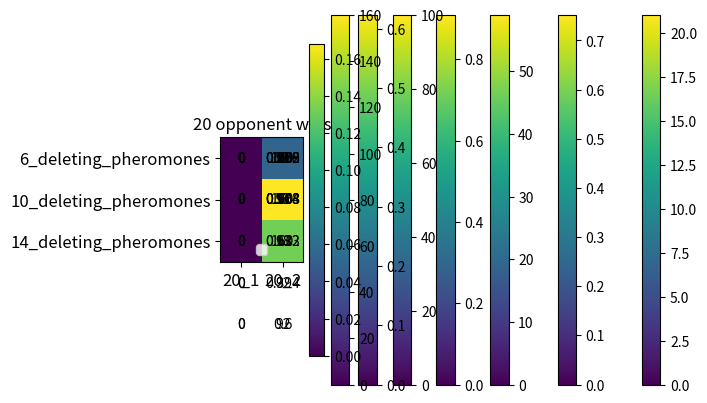

The matplotlib source for this figure:
import matplotlib.pyplot as plt

# grid = np.random.rand(4, 4)
# data = [[135, 120], [62, 110]]
# x = ['6_1', '6_2']
# y = ['alone', 'opponent']
# plt.title('6 alone')
# # plt.xlabel('alone')
# # plt.ylabel('opponent')
# plt.imshow(data, interpolation='none')
# plt.xticks(range(len(x)), x, fontsize=12)
# plt.yticks(range(len(y)), y, fontsize=12)
# for i in range(2):
#     for j in range(2):
#         c = data[j][i]
#         plt.text(i, j, str(c), va='center', ha='center')
# plt.colorbar()
# plt.legend()
# plt.show()


# coverage


data = [[0, 21], [0, 18]]
x = ['6_1', '6_2']
y = ['deleting pheromones', 'new-grade-function']
plt.title('6 opponent coverage')
# plt.xlabel('alone')
# plt.ylabel('opponent')
plt.imshow(data, interpolation='none')
plt.xticks(range(len(x)), x, fontsize=12)
plt.yticks(range(len(y)), y, fontsize=12)
for i in range(2):
    for j in range(2):
        c = data[j][i]
        plt.text(i, j, str(c), va='center', ha='center')
plt.colorbar()
plt.legend()
plt.show()

# number of wins
data = [[0, 0.752], [0, 0.508]]
x = ['6_1', '6_2']
y = ['deleting pheromones', 'new-grade-function']
plt.title('6 opponent wins')
# plt.xlabel('alone')
# plt.ylabel('opponent')
plt.imshow(data, interpolation='none')
plt.xticks(range(len(x)), x, fontsize=12)
plt.yticks(range(len(y)), y, fontsize=12)
for i in range(2):
    for j in range(2):
        c = data[j][i]
        plt.text(i, j, str(c), va='center', ha='center')
plt.colorbar()
plt.legend()
plt.show()
# size 2 deleting pheromones
# Number of wins: 0.752
# Number of loses: 0.169
# Number of draws: 0.079
# grid size 2 same pheromones
# Number of wins: 0.648
# Number of loses: 0.274
# Number of draws: 0.078
# grid size 1 same pheromones
# Number of wins: 0.527
# Number of loses: 0.403
# Number of draws: 0.07
# grid size 2 opponent
# Number of wins: 0.708
# Number of loses: 0.214
# Number of draws: 0.078
# grid size 1 opponent
# Number of wins: 0.59
# Number of loses: 0.335
# Number of draws: 0.075
# far from opponent
# Number of wins: 0.858
# Number of loses: 0.104
# Number of draws: 0.038


# data = [[480, 465], [430, 345]]
# x = ['10_1', '10_2']
# y = ['alone', 'opponent']
# plt.title('10 alone')
# # plt.xlabel('alone')
# # plt.ylabel('opponent')
# plt.imshow(data, interpolation='none')
# plt.xticks(range(len(x)), x, fontsize=12)
# plt.yticks(range(len(y)), y, fontsize=12)
# for i in range(2):
#     for j in range(2):
#         c = data[j][i]
#         plt.text(i, j, str(c), va='center', ha='center')
# plt.colorbar()
# plt.legend()
# plt.show()

data = [[0, 59], [0, 56]]
x = ['10_1', '10_2']
y = ['deleting pheromones', 'new-grade-function']
plt.title('10 opponent coverage')
# plt.xlabel('alone')
# plt.ylabel('opponent')
plt.imshow(data, interpolation='none')
plt.xticks(range(len(x)), x, fontsize=12)
plt.yticks(range(len(y)), y, fontsize=12)
for i in range(2):
    for j in range(2):
        c = data[j][i]
        plt.text(i, j, str(c), va='center', ha='center')
plt.colorbar()
plt.legend()
plt.show()

# number of wins
data = [[0, 0.909], [0, 0.774]]
x = ['10_1', '10_2']
y = ['deleting pheromones', 'new-grade-function']
plt.title('10 opponent wins')
# plt.xlabel('alone')
# plt.ylabel('opponent')
plt.imshow(data, interpolation='none')
plt.xticks(range(len(x)), x, fontsize=12)
plt.yticks(range(len(y)), y, fontsize=12)
for i in range(2):
    for j in range(2):
        c = data[j][i]
        plt.text(i, j, str(c), va='center', ha='center')
plt.colorbar()
plt.legend()
plt.show()
# grid size 1  with same pheromones
# Number of wins: 0.436
# Number of loses: 0.53
# Number of draws: 0.034
# grid size 2  with same pheromones
# Number of wins: 0.705
# Number of loses: 0.274
# Number of draws: 0.021
# grid size 2
# Number of wins: 0.695
# Number of loses: 0.289
# Number of draws: 0.016
# grid size 1
# Number of wins: 0.492
# Number of loses: 0.487
# Number of draws: 0.021
# 10 2 deleting pheromones
# Number of wins: 0.909
# Number of loses: 0.074
# Number of draws: 0.017
# close to opponent
# Number of wins: 0.84
# Number of loses: 0.142
# Number of draws: 0.018
# new function grade
# Number of wins: 0.774
# Number of loses: 0.206
# Number of draws: 0.02
data = [[0, 100], [0, 97], [0, 98], [0, 92], [0, 92]]
x = ['14_1', '14_2']
y = ['deleting pheromones', '6 deleting pheromones', '10 deleting pheromones',
     'new-grade-function-6',
     'new-grade-function-10']
plt.title('14 opponent coverage')
# plt.xlabel('alone')
# plt.ylabel('opponent')
plt.imshow(data, interpolation='none')
plt.xticks(range(len(x)), x, fontsize=12)
plt.yticks(range(len(y)), y, fontsize=12)
for i in range(2):
    for j in range(5):
        c = data[j][i]
        plt.text(i, j, str(c), va='center', ha='center')
plt.colorbar()
plt.legend()
plt.show()

# number of wins
data = [[0, 0.578], [0, 0.503], [0, 0.623], [0, 0.394], [0, 0.6]]
x = ['14_1', '14_2']
y = ['deleting pheromones', '6 deleting pheromones', '10 deleting pheromones',
     'new-grade-function-6',
     'new-grade-function-10']
plt.title('14 opponent wins')
# plt.xlabel('alone')
# plt.ylabel('opponent')
plt.imshow(data, interpolation='none')
plt.xticks(range(len(x)), x, fontsize=12)
plt.yticks(range(len(y)), y, fontsize=12)
for i in range(2):
    for j in range(5):
        c = data[j][i]
        plt.text(i, j, str(c), va='center', ha='center')
plt.colorbar()
plt.legend()
plt.show()

# grid size 14
# 6_2_deleting_pheromones_grade_according_to_grid_size
# Number of wins: 0.394
# Number of loses: 0.588
# Number of draws: 0.018
# 6_2_close_to_opponent
# Number of wins: 0.15
# Number of loses: 0.822
# Number of draws: 0.028
# 6_2_far_to_opponent
# Number of wins: 0.072
# Number of loses: 0.92
# Number of draws: 0.008
# 10_2_far_to_opponent
# Number of wins: 0.136
# Number of loses: 0.858
# Number of draws: 0.006
# 10_2_deleting_pheromones_grade_according_to_grid_size
# Number of wins: 0.6
# Number of loses: 0.378
# Number of draws: 0.022
# 10_2_close_to_opponent
# Number of wins: 0.352
# Number of loses: 0.628
# Number of draws: 0.02
# grid size 2 with deleting pheromones size 10
# Number of wins: 0.623
# Number of loses: 0.36
# Number of draws: 0.017


# deleting pheromones size 6
# Number of wins: 0.503
# Number of loses: 0.486
# Number of draws: 0.011


# grid size 1 opponent
# Number of wins: 0.121
# Number of loses: 0.871
# Number of draws: 0.008

# grid size 1 same pheromones
# Number of wins: 0.258
# Number of loses: 0.724
# Number of draws: 0.018

# grid size 2 same pheromones
# Number of wins: 0.223
# Number of loses: 0.76
# Number of draws: 0.017

# grid size 2
# Number of wins: 0.041
# Number of loses: 0.954
# Number of draws: 0.005

# grid size 2 with deleting pheromones
# Number of wins: 0.578
# Number of loses: 0.395
# Number of draws: 0.027


data = [[0, 160], [0, 160], [0, 160]]
x = ['20_1', '20_2']
y = ['6_deleting_pheromones', '10_deleting_pheromones', '14_deleting_pheromones']
plt.title('20 opponent coverage')
# plt.xlabel('alone')
# plt.ylabel('opponent')
plt.imshow(data, interpolation='none')
plt.xticks(range(len(x)), x, fontsize=12)
plt.yticks(range(len(y)), y, fontsize=12)
for i in range(2):
    for j in range(3):
        c = data[j][i]
        plt.text(i, j, str(c), va='center', ha='center')
plt.colorbar()
plt.legend()
plt.show()

# number of wins
data = [[0, 0.055], [0, 0.168], [0, 0.132]]
x = ['20_1', '20_2']
y = ['6_deleting_pheromones', '10_deleting_pheromones', '14_deleting_pheromones']
plt.title('20 opponent wins')
# plt.xlabel('alone')
# plt.ylabel('opponent')
plt.imshow(data, interpolation='none')
plt.xticks(range(len(x)), x, fontsize=12)
plt.yticks(range(len(y)), y, fontsize=12)
for i in range(2):
    for j in range(3):
        c = data[j][i]
        plt.text(i, j, str(c), va='center', ha='center')
plt.colorbar()
plt.legend()
plt.show()
######### 20
# 14_2_deleting_pheromones
# Number of wins: 0.132
# Number of loses: 0.862
# Number of draws: 0.006

# 10_2_deleting_pheromones
# Number of wins: 0.168
# Number of loses: 0.822
# Number of draws: 0.01

# 6_2_deleting_pheromones
# Number of wins: 0.055
# Number of loses: 0.941
# Number of draws: 0.004
